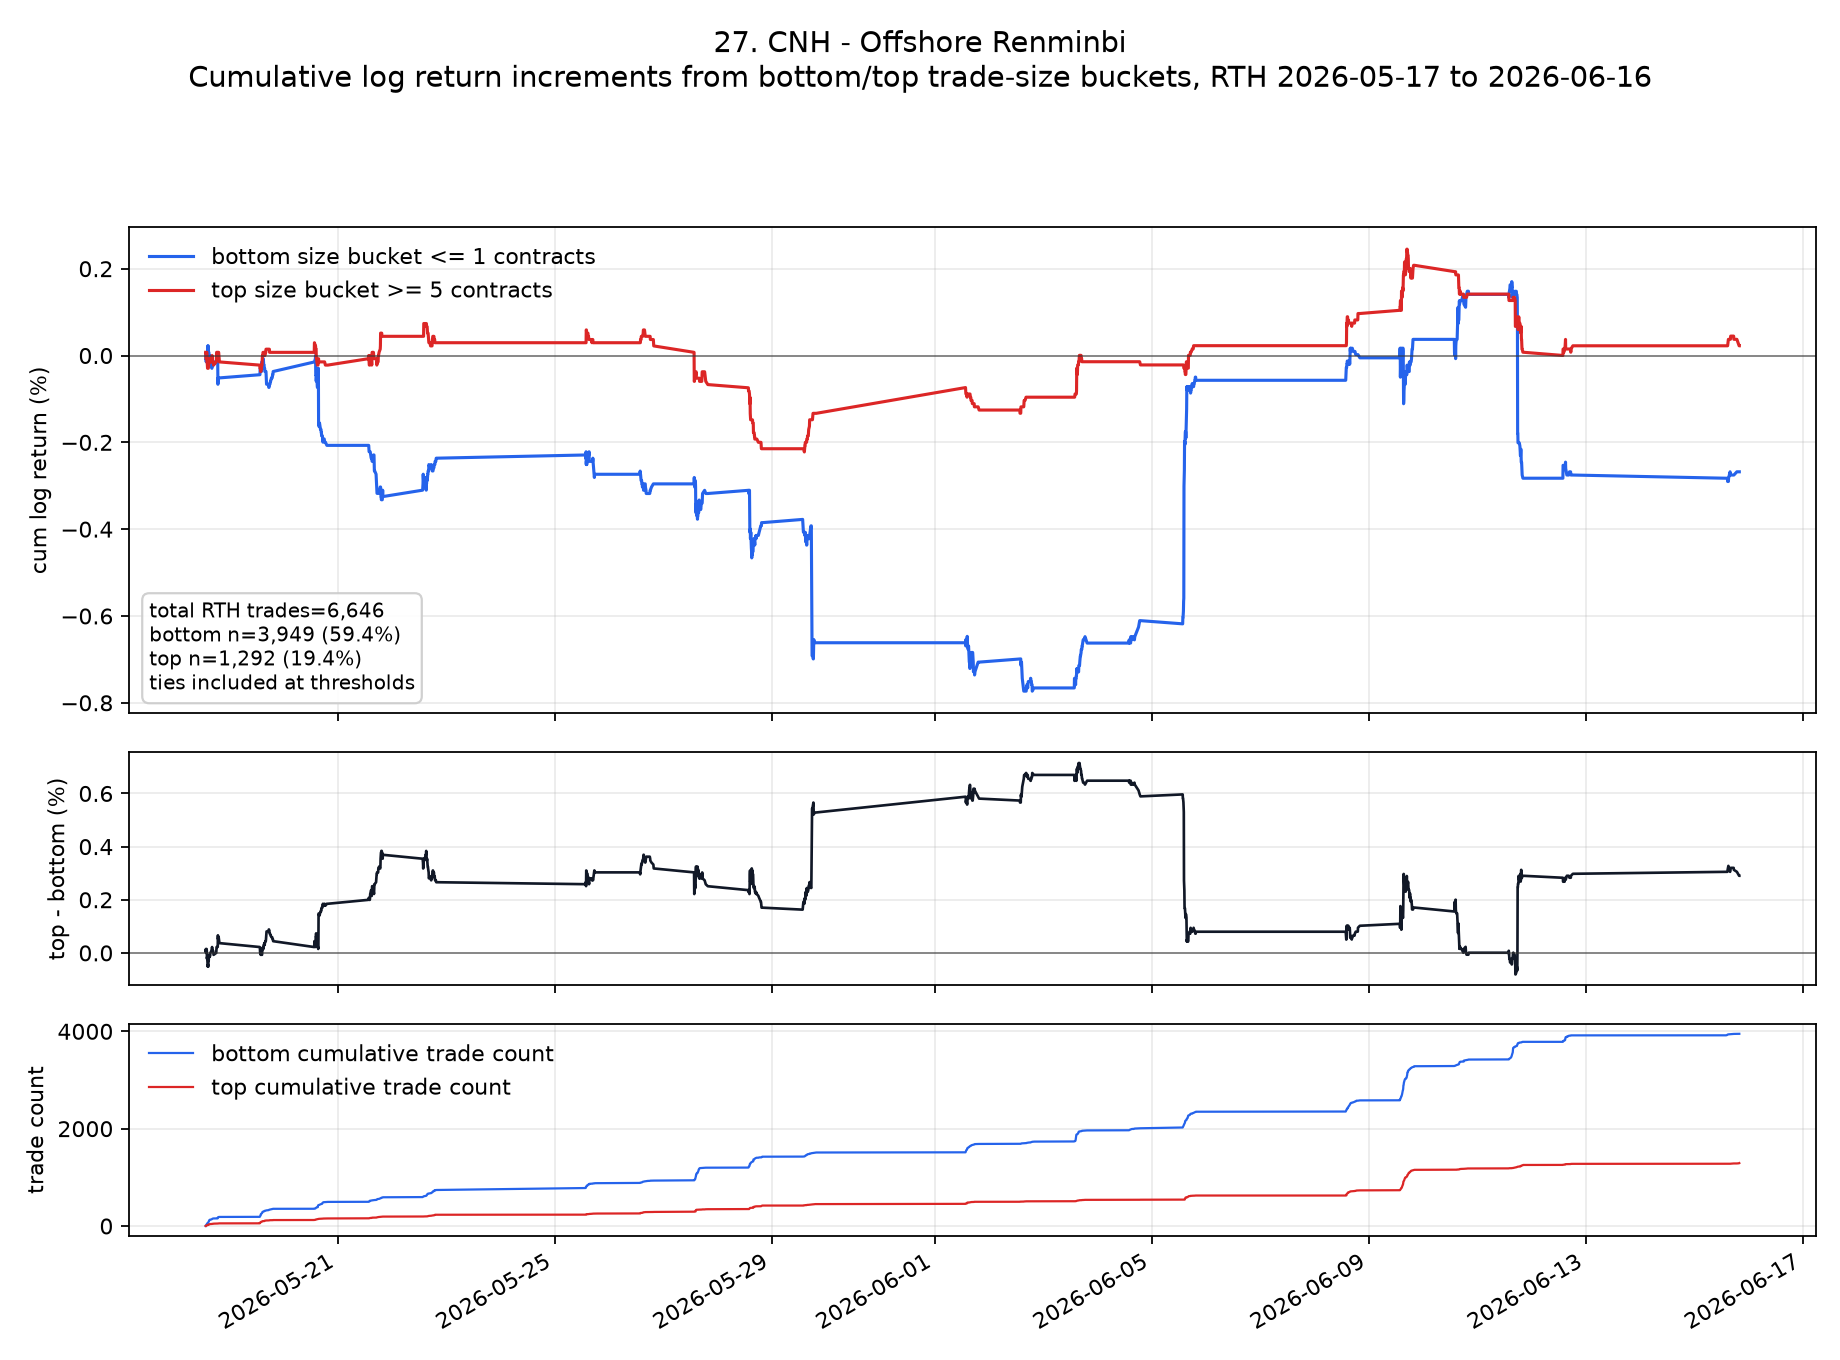

The data file committed next to this chart (first rows):
ts_event, low, high, cum_low, cum_high, cum_low_pct, cum_high_pct, cum_high_minus_low_pct
2026-05-18T13:40:00.000000000+0000, 0.0, 0.00007367, 0.0, 0.00007367, 0.0, 0.007367, 0.007367
2026-05-18T13:45:00.000000000+0000, -0.00007366, 0.0, -0.00007366, 0.00007367, -0.007366, 0.007367, 0.01473
2026-05-18T13:50:00.000000000+0000, 0.0, -0.0001473, -0.00007366, -0.00007366, -0.007366, -0.007366, -5.425707216843989e-7
2026-05-18T13:55:00.000000000+0000, -0.00007367, 0.0, -0.0001473, -0.00007366, -0.01473, -0.007366, 0.007367
2026-05-18T14:00:00.000000000+0000, 0.00007367, 0.0, -0.00007366, -0.00007366, -0.007366, -0.007366, -5.425707216843989e-7
2026-05-18T14:05:00.000000000+0000, 0.0, 0.0001473, -0.00007366, 0.00007366, -0.007366, 0.007366, 0.01473
2026-05-18T14:10:00.000000000+0000, 0.00007365, 0.0, -1.0849016573999393e-8, 0.00007366, -1.0849016573999393e-6, 0.007366, 0.007367
2026-05-18T14:15:00.000000000+0000, 0.00007365, -0.000221, 0.00007364, -0.0001473, 0.007364, -0.01473, -0.02209
2026-05-18T14:20:00.000000000+0000, -0.00007365, 0.0, -1.0849016573999393e-8, -0.0001473, -1.0849016573999393e-6, -0.01473, -0.01473
2026-05-18T14:25:00.000000000+0000, 0.00007365, -0.00007365, 0.00007364, -0.0002209, 0.007364, -0.02209, -0.02946
2026-05-18T14:30:00.000000000+0000, 0.0, -0.00007365, 0.00007364, -0.0002946, 0.007364, -0.02946, -0.03682
2026-05-18T14:35:00.000000000+0000, 0.0001473, 0.0, 0.0002209, -0.0002946, 0.02209, -0.02946, -0.05155
2026-05-18T14:40:00.000000000+0000, -0.00007364, 0.0, 0.0001473, -0.0002946, 0.01473, -0.02946, -0.04419
2026-05-18T14:45:00.000000000+0000, 0.00007364, 0.0, 0.0002209, -0.0002946, 0.02209, -0.02946, -0.05155
2026-05-18T14:50:00.000000000+0000, 0.0, 0.0, 0.0002209, -0.0002946, 0.02209, -0.02946, -0.05155
2026-05-18T14:55:00.000000000+0000, -0.0001473, 0.00007365, 0.00007364, -0.000221, 0.007364, -0.0221, -0.02946
2026-05-18T15:00:00.000000000+0000, 0.0, 0.0, 0.00007364, -0.000221, 0.007364, -0.0221, -0.02946
2026-05-18T15:05:00.000000000+0000, -1.0842627240492675e-8, 0.0001473, 0.00007363, -0.00007368, 0.007363, -0.007368, -0.01473
2026-05-18T15:10:00.000000000+0000, -0.00007362, -0.00007363, 1.084262613026965e-8, -0.0001473, 1.084262613026965e-6, -0.01473, -0.01473
2026-05-18T15:15:00.000000000+0000, -0.00007363, 0.0, -0.00007362, -0.0001473, -0.007362, -0.01473, -0.007369
2026-05-18T15:20:00.000000000+0000, 0.00007363, 0.0, 1.084262613026965e-8, -0.0001473, 1.084262613026965e-6, -0.01473, -0.01473
2026-05-18T15:25:00.000000000+0000, 0.0, 0.00007363, 1.084262613026965e-8, -0.00007368, 1.084262613026965e-6, -0.007368, -0.007369
2026-05-18T15:30:00.000000000+0000, 0.0, -0.00007363, 1.084262613026965e-8, -0.0001473, 1.084262613026965e-6, -0.01473, -0.01473
2026-05-18T15:35:00.000000000+0000, -0.00007364, 0.0, -0.00007363, -0.0001473, -0.007363, -0.01473, -0.007368
2026-05-18T15:40:00.000000000+0000, 0.0, 0.0, -0.00007363, -0.0001473, -0.007363, -0.01473, -0.007368
2026-05-18T15:45:00.000000000+0000, -0.00007365, 0.0, -0.0001473, -0.0001473, -0.01473, -0.01473, -3.796157233004749e-6
2026-05-18T16:10:00.000000000+0000, -0.00007365, 0.0, -0.0002209, -0.0001473, -0.02209, -0.01473, 0.007361
2026-05-18T16:25:00.000000000+0000, -0.00007366, 0.0, -0.0002946, -0.0001473, -0.02946, -0.01473, 0.01473
2026-05-18T16:30:00.000000000+0000, 0.00007366, 0.0001473, -0.0002209, -1.6271527458755486e-8, -0.02209, -1.6271527458755486e-6, 0.02209
2026-05-18T16:35:00.000000000+0000, 0.0, -0.00007365, -0.0002209, -0.00007366, -0.02209, -0.007366, 0.01473
2026-05-18T16:40:00.000000000+0000, 0.0, -0.00007365, -0.0002209, -0.0001473, -0.02209, -0.01473, 0.007361
2026-05-18T16:50:00.000000000+0000, 0.0, 0.0, -0.0002209, -0.0001473, -0.02209, -0.01473, 0.007361
2026-05-18T17:00:00.000000000+0000, 0.0, 0.0, -0.0002209, -0.0001473, -0.02209, -0.01473, 0.007361
2026-05-18T17:05:00.000000000+0000, 0.00007365, 0.0, -0.0001473, -0.0001473, -0.01473, -0.01473, -3.796157233004749e-6
2026-05-18T17:10:00.000000000+0000, 0.0, -0.00007365, -0.0001473, -0.000221, -0.01473, -0.0221, -0.007369
2026-05-18T18:20:00.000000000+0000, 0.0, 0.00007365, -0.0001473, -0.0001473, -0.01473, -0.01473, -3.796157233004749e-6
2026-05-18T18:30:00.000000000+0000, 0.0, 0.0002209, -0.0001473, 0.00007361, -0.01473, 0.007361, 0.02209
2026-05-18T18:55:00.000000000+0000, 0.0, 0.0, -0.0001473, 0.00007361, -0.01473, 0.007361, 0.02209
2026-05-18T19:00:00.000000000+0000, 0.0, 0.0, -0.0001473, 0.00007361, -0.01473, 0.007361, 0.02209
2026-05-18T19:05:00.000000000+0000, -0.0005156, -0.00007367, -0.0006628, -6.50933034140877e-8, -0.06628, -6.50933034140877e-6, 0.06628
2026-05-18T19:10:00.000000000+0000, 0.0001473, 0.0, -0.0005155, -6.50933034140877e-8, -0.05155, -6.50933034140877e-6, 0.05154
2026-05-18T19:15:00.000000000+0000, 0.0, 0.00007366, -0.0005155, 0.0000736, -0.05155, 0.00736, 0.05891
2026-05-18T19:25:00.000000000+0000, 0.0, 0.0, -0.0005155, 0.0000736, -0.05155, 0.00736, 0.05891
2026-05-18T19:45:00.000000000+0000, 0.0, -0.000221, -0.0005155, -0.0001474, -0.05155, -0.01474, 0.03681
2026-05-19T13:35:00.000000000+0000, 0.00007351, -0.00007351, -0.000442, -0.0002209, -0.0442, -0.02209, 0.02211
2026-05-19T13:40:00.000000000+0000, 0.0, -0.00007352, -0.000442, -0.0002944, -0.0442, -0.02944, 0.01476
2026-05-19T13:45:00.000000000+0000, 0.000147, 0.0, -0.000295, -0.0002944, -0.0295, -0.02944, 0.00005249
2026-05-19T13:50:00.000000000+0000, 0.0, 0.0, -0.000295, -0.0002944, -0.0295, -0.02944, 0.00005249
2026-05-19T13:55:00.000000000+0000, 0.0, 0.0, -0.000295, -0.0002944, -0.0295, -0.02944, 0.00005249
2026-05-19T14:00:00.000000000+0000, 0.0, -0.00007352, -0.000295, -0.0003679, -0.0295, -0.03679, -0.007299
2026-05-19T14:05:00.000000000+0000, -0.00007353, 0.0, -0.0003685, -0.0003679, -0.03685, -0.03679, 0.00005357
2026-05-19T14:10:00.000000000+0000, 0.0, 0.000147, -0.0003685, -0.0002209, -0.03685, -0.02209, 0.01476
2026-05-19T14:20:00.000000000+0000, 0.0, -0.00007349, -0.0003685, -0.0002944, -0.03685, -0.02944, 0.007407
2026-05-19T14:25:00.000000000+0000, 0.0002205, 0.00007348, -0.000148, -0.0002209, -0.0148, -0.02209, -0.007289
2026-05-19T14:30:00.000000000+0000, 0.0, 0.0, -0.000148, -0.0002209, -0.0148, -0.02209, -0.007289
2026-05-19T14:35:00.000000000+0000, 0.0, 0.0, -0.000148, -0.0002209, -0.0148, -0.02209, -0.007289
2026-05-19T14:40:00.000000000+0000, 1.0794884985898534e-8, 0.0001469, -0.000148, -0.000074, -0.0148, -0.0074, 0.007402
2026-05-19T14:45:00.000000000+0000, 0.0, 0.00007346, -0.000148, -5.358234635988168e-7, -0.0148, -0.00005358, 0.01475
2026-05-19T14:50:00.000000000+0000, 0.0, 0.0, -0.000148, -5.358234635988168e-7, -0.0148, -0.00005358, 0.01475
2026-05-19T14:55:00.000000000+0000, 0.0, 0.0, -0.000148, -5.358234635988168e-7, -0.0148, -0.00005358, 0.01475
... 775 more rows
